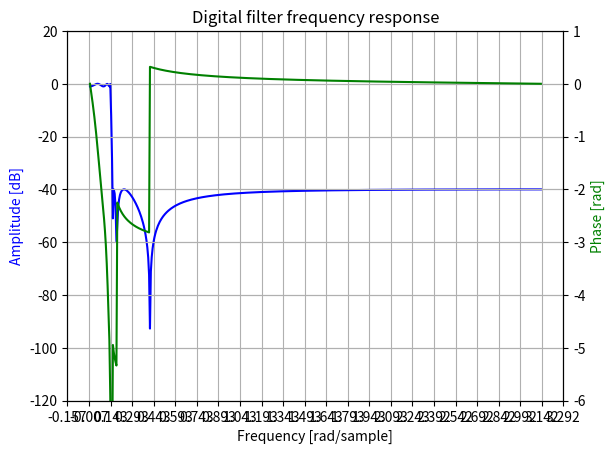

Write Python code to recreate this figure.
#!/usr/bin/env python

# Use SciPy to design IIR filters for graphic EQ.

import matplotlib.pyplot as plt
import matplotlib.ticker
import numpy as np

from pprint import pp
from scipy import signal


def lowpass():
    sampling_frequency = 44_100
    nyquist_rate = sampling_frequency / 2
    passband_start = 1000 / nyquist_rate
    stopband_start = 1200 / nyquist_rate
    passband_max_loss = 1
    stopband_min_atten = 40

    system = signal.iirdesign(
        wp=passband_start,
        ws=stopband_start,
        gpass=passband_max_loss,
        gstop=stopband_min_atten,
    )
    pp(system)

    return system


def plot_system(system):
    """
    Plot frequency amplitude and phase response of filter.
    Borrowed from iirdesign docs page.

    system : tuple of arrays
        b_n and a_n coefficients of designed IIR filter.
    """

    w, h = signal.freqz(*system)

    fig, ax1 = plt.subplots()
    ax1.set_title("Digital filter frequency response")
    ax1.plot(w, 20 * np.log10(abs(h)), "b")
    ax1.set_ylabel("Amplitude [dB]", color="b")
    ax1.set_xlabel("Frequency [rad/sample]")
    ax1.grid(True)
    ax1.set_ylim([-120, 20])
    ax2 = ax1.twinx()
    phase = np.unwrap(np.angle(h))
    ax2.plot(w, phase, "g")
    ax2.set_ylabel("Phase [rad]", color="g")
    ax2.grid(True)
    ax2.axis("tight")
    ax2.set_ylim([-6, 1])
    nyticks = 8
    ax1.yaxis.set_major_locator(matplotlib.ticker.LinearLocator(nyticks))
    ax2.yaxis.set_major_locator(matplotlib.ticker.LinearLocator(nyticks))
    nxticks = 24  # enough to show stopband cutoff
    ax1.xaxis.set_major_locator(matplotlib.ticker.LinearLocator(nxticks))
    plt.show()


if __name__ == "__main__":
    system = lowpass()
    plot_system(system)
